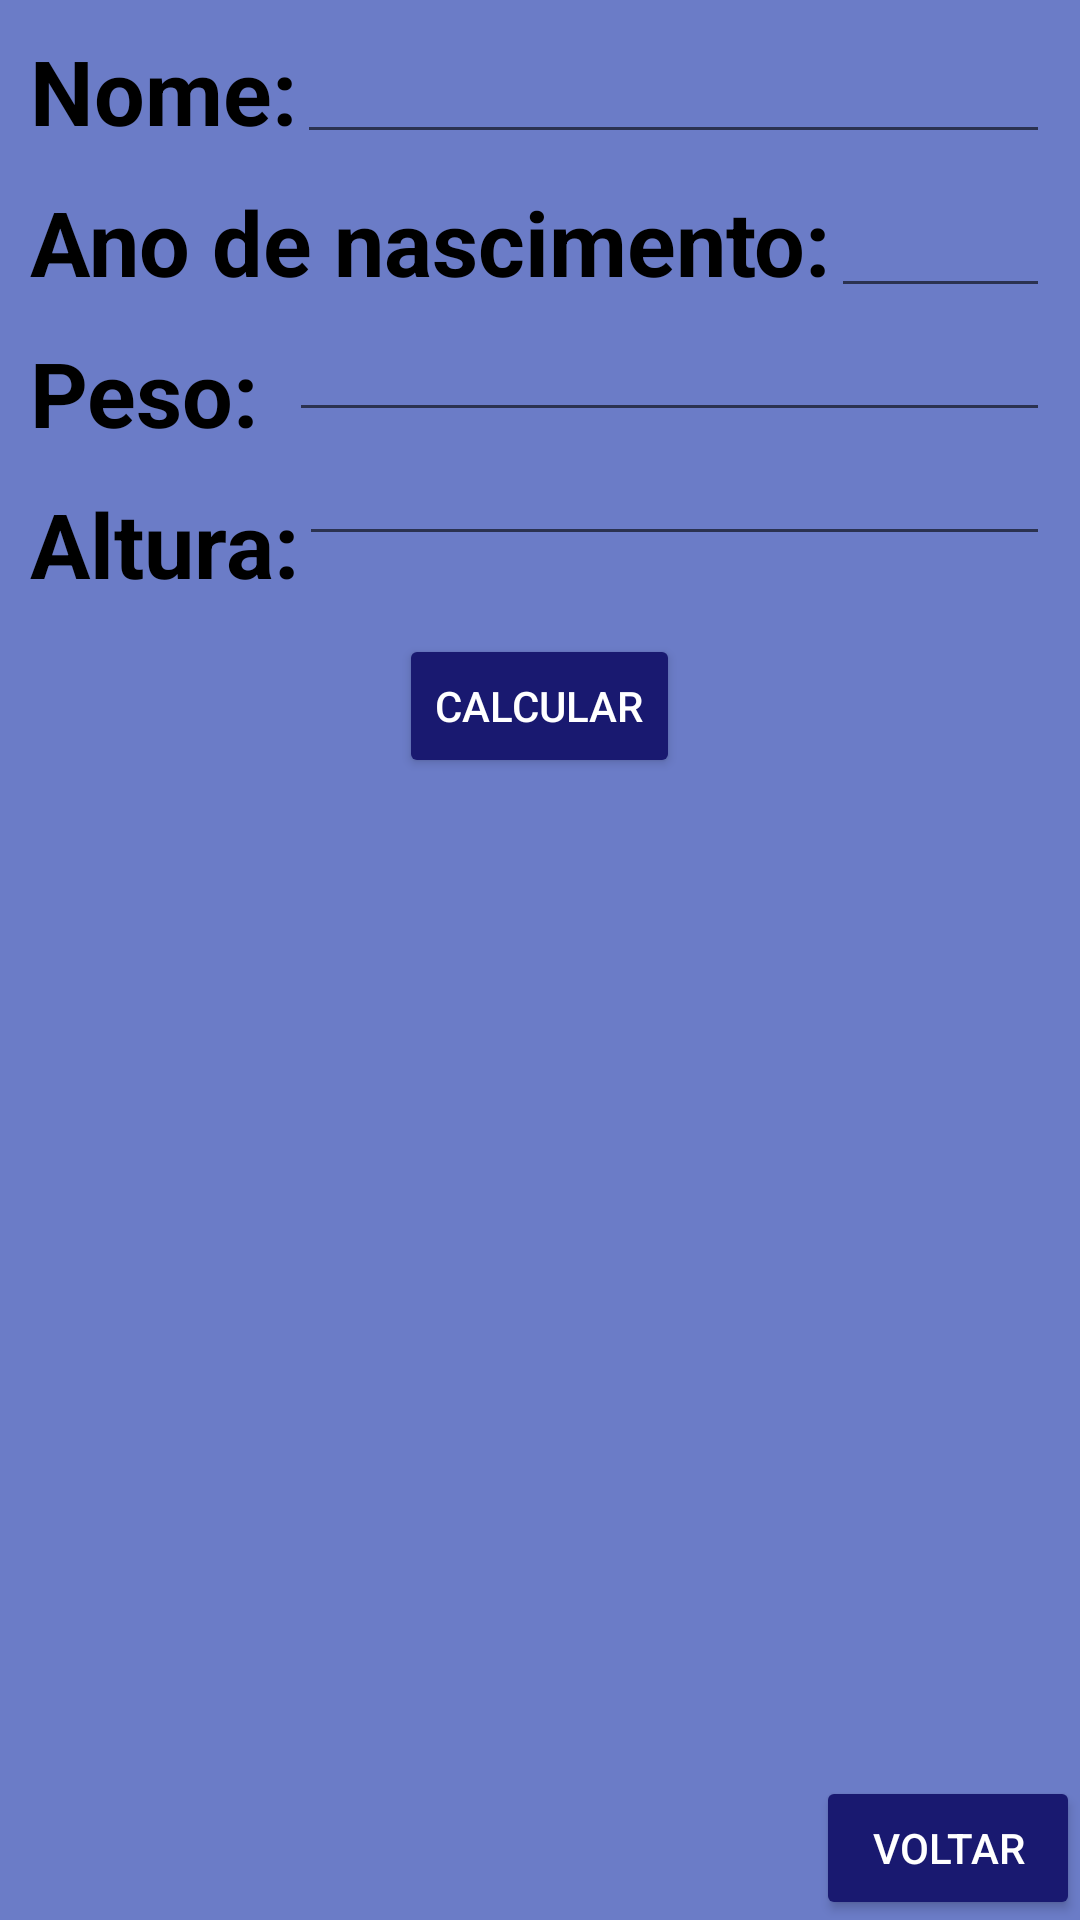

The Android layout XML behind this screen, and the referenced resources:
<!-- AndroidManifest.xml: application theme Theme.ImcProjeto2AI -->
<!-- res/layout/activity_cadastroo.xml -->
<?xml version="1.0" encoding="utf-8"?>
<RelativeLayout xmlns:android="http://schemas.android.com/apk/res/android"
    xmlns:app="http://schemas.android.com/apk/res-auto"
    xmlns:tools="http://schemas.android.com/tools"
    android:layout_width="match_parent"
    android:layout_height="match_parent"
    android:background="@color/lilas"
    tools:context=".View.Cadastroo">

    <TextView
        android:id="@+id/txtnome"
        android:layout_width="wrap_content"
        android:layout_height="wrap_content"
        android:textSize="30dp"
        android:textColor="@color/black"
        android:textStyle="bold"
        android:layout_marginTop="10dp"
        android:layout_marginLeft="10dp"
        android:text="Nome:" />

    <EditText
        android:id="@+id/edtnome"
        android:layout_width="match_parent"
        android:layout_height="wrap_content"
        android:ems="10"
        android:inputType="textPersonName"
        android:layout_marginTop="10dp"
        android:layout_toRightOf="@+id/txtnome"
        android:layout_marginRight="10dp"
        tools:ignore="UnknownId" />


    <TextView
        android:id="@+id/txtAN"
        android:layout_width="wrap_content"
        android:layout_height="wrap_content"
        android:textSize="30dp"
        android:textColor="@color/black"
        android:textStyle="bold"
        android:text="Ano de nascimento:"
        android:layout_marginTop="10dp"
        android:layout_marginLeft="10dp"
        android:layout_below="@+id/txtnome"
        />
    <EditText
        android:id="@+id/edtAN"
        android:layout_width="match_parent"
        android:layout_height="wrap_content"
        android:ems="10"
        android:inputType="date"
        android:layout_toRightOf="@+id/txtAN"
        android:layout_below="@+id/edtnome"
        android:layout_marginTop="10dp"
        android:layout_marginRight="10dp"
        tools:ignore="UnknownId" />

    <TextView
        android:id="@+id/txtpeso"
        android:layout_width="wrap_content"
        android:layout_height="wrap_content"
        android:textSize="30dp"
        android:textColor="@color/black"
        android:textStyle="bold"
        android:text="Peso:"
        android:layout_marginTop="10dp"
        android:layout_marginLeft="10dp"
        android:layout_below="@+id/txtAN"
        />
    <EditText
        android:id="@+id/edtpeso"
        android:layout_width="match_parent"
        android:layout_height="wrap_content"
        android:ems="10"
        android:inputType="number"
        android:layout_toRightOf="@+id/txtpeso"
        android:layout_below="@+id/edtAN"
        android:layout_marginLeft="10dp"
        android:layout_marginRight="10dp"
        tools:ignore="UnknownId" />

    <TextView
        android:id="@+id/txtaltura"
        android:layout_width="wrap_content"
        android:layout_height="wrap_content"
        android:textSize="30dp"
        android:textColor="@color/black"
        android:textStyle="bold"
        android:text="Altura:"
        android:layout_marginTop="10dp"
        android:layout_marginLeft="10dp"
        android:layout_below="@+id/txtpeso"
        />
    <EditText
        android:id="@+id/edtaltura"
        android:layout_width="match_parent"
        android:layout_height="wrap_content"
        android:ems="10"
        android:inputType="numberDecimal"
        android:layout_toRightOf="@+id/txtaltura"
        android:layout_below="@+id/edtpeso"
        android:layout_marginRight="10dp"
        tools:ignore="UnknownId" />
    <Button
        android:id="@+id/btcalcular"
        android:layout_width="wrap_content"
        android:layout_height="wrap_content"
        android:backgroundTint="@color/botaoroxo"
        android:layout_below="@+id/txtaltura"
        android:layout_marginTop="10dp"
        android:layout_centerInParent="true"
        android:textColor="@color/white"
        android:text="Calcular" />

    <Button
        android:id="@+id/btvoltar"
        android:layout_width="wrap_content"
        android:layout_height="wrap_content"
        android:backgroundTint="@color/botaoroxo"
        android:layout_alignParentBottom="true"
        android:layout_alignParentEnd="true"
        android:textColor="@color/white"
        android:text="voltar" />


</RelativeLayout>
<!-- resources referenced by this layout -->
<resources>
  <color name="black">#FF000000</color>
  <color name="botaoroxo">#191970</color>
  <color name="lilas">#6b7cc7</color>
  <color name="white">#FFFFFFFF</color>
  <style name="Theme.ImcProjeto2AI" parent="Theme.MaterialComponents.DayNight.NoActionBar">
          
          <item name="colorPrimary">@color/purple_500</item>
          <item name="colorPrimaryVariant">@color/purple_700</item>
          <item name="colorOnPrimary">@color/white</item>
          
          <item name="colorSecondary">@color/teal_200</item>
          <item name="colorSecondaryVariant">@color/teal_700</item>
          <item name="colorOnSecondary">@color/black</item>
          
          <item name="android:statusBarColor" tools:targetApi="l">?attr/colorOnSecondary</item>
          
      </style>
  <color name="purple_500">#FF6200EE</color>
  <color name="purple_700">#FF3700B3</color>
  <color name="teal_200">#FF03DAC5</color>
  <color name="teal_700">#FF018786</color>
</resources>
